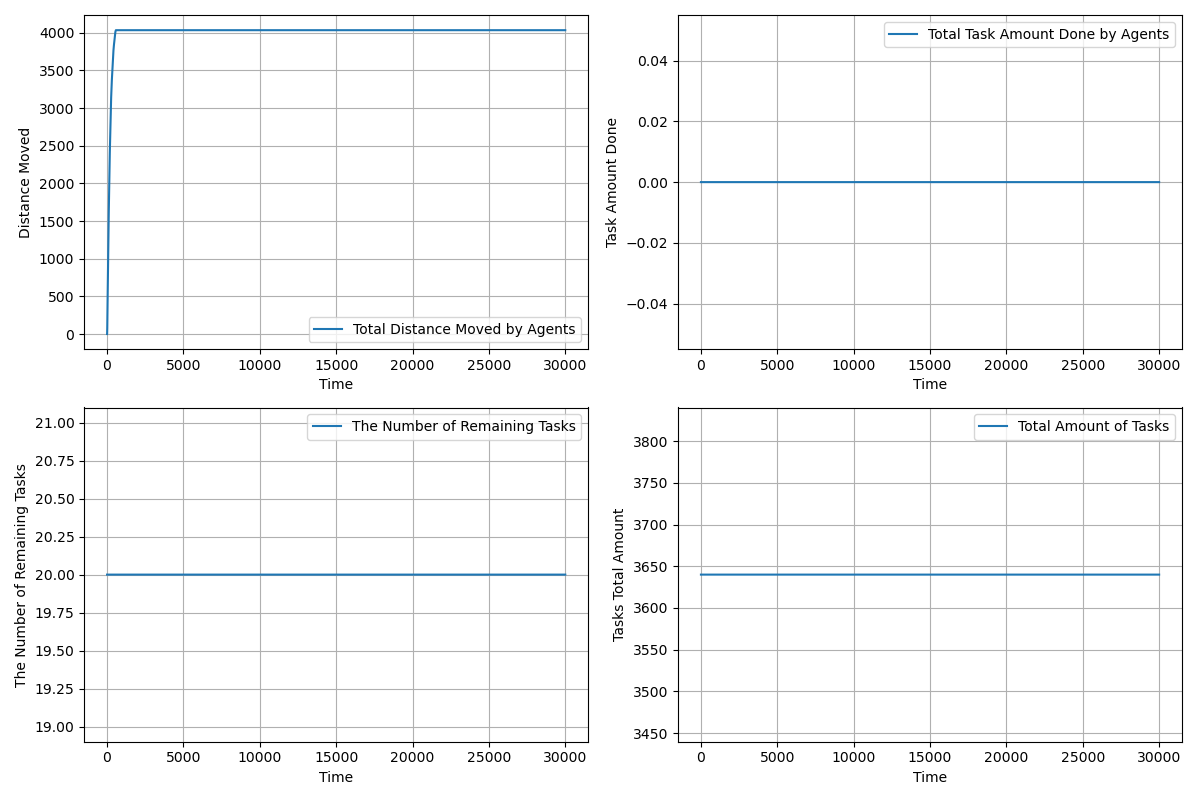

Data behind this chart, as committed beside it:
time, agents_total_distance_moved, agents_total_task_amount_done, completed_tasks, remaining_tasks, tasks_total_amount_left
1.0, 1.5, 0.0, 0, 20, 3640
2.0, 2.413, 0.0, 0, 20, 3640
3.0, 4.216, 0.0, 0, 20, 3640
4.0, 6.914, 0.0, 0, 20, 3640
5.0, 10.51, 0.0, 0, 20, 3640
6.0, 15, 0.0, 0, 20, 3640
7.0, 20.4, 0.0, 0, 20, 3640
8.0, 26.69, 0.0, 0, 20, 3640
9.0, 33.89, 0.0, 0, 20, 3640
10.0, 41.98, 0.0, 0, 20, 3640
11.0, 50.97, 0.0, 0, 20, 3640
12.0, 60.86, 0.0, 0, 20, 3640
13.0, 71.65, 0.0, 0, 20, 3640
14.0, 83.35, 0.0, 0, 20, 3640
15.0, 95.94, 0.0, 0, 20, 3640
16.0, 109.4, 0.0, 0, 20, 3640
17.0, 123.8, 0.0, 0, 20, 3640
18.0, 139.1, 0.0, 0, 20, 3640
19.0, 154.4, 0.0, 0, 20, 3640
20.0, 170.5, 0.0, 0, 20, 3640
21.0, 187.5, 0.0, 0, 20, 3640
22.0, 204.5, 0.0, 0, 20, 3640
23.0, 221.5, 0.0, 0, 20, 3640
24.0, 238.5, 0.0, 0, 20, 3640
25.0, 255.5, 0.0, 0, 20, 3640
26.0, 272.5, 0.0, 0, 20, 3640
27.0, 289.5, 0.0, 0, 20, 3640
28.0, 306.5, 0.0, 0, 20, 3640
29.0, 323.5, 0.0, 0, 20, 3640
30.0, 340.5, 0.0, 0, 20, 3640
31.0, 357.5, 0.0, 0, 20, 3640
32.0, 374.5, 0.0, 0, 20, 3640
33.0, 391.5, 0.0, 0, 20, 3640
34.0, 408.5, 0.0, 0, 20, 3640
35.0, 425.5, 0.0, 0, 20, 3640
36.0, 442.5, 0.0, 0, 20, 3640
37.0, 459.5, 0.0, 0, 20, 3640
38.0, 476.5, 0.0, 0, 20, 3640
39.0, 493.5, 0.0, 0, 20, 3640
40.0, 510.4, 0.0, 0, 20, 3640
41.0, 527.3, 0.0, 0, 20, 3640
42.0, 543.3, 0.0, 0, 20, 3640
43.0, 559.3, 0.0, 0, 20, 3640
44.0, 575.3, 0.0, 0, 20, 3640
45.0, 591.3, 0.0, 0, 20, 3640
46.0, 607.3, 0.0, 0, 20, 3640
47.0, 623.3, 0.0, 0, 20, 3640
48.0, 639.3, 0.0, 0, 20, 3640
49.0, 655.3, 0.0, 0, 20, 3640
50.0, 671.3, 0.0, 0, 20, 3640
51.0, 687.3, 0.0, 0, 20, 3640
52.0, 703.3, 0.0, 0, 20, 3640
53.0, 719.3, 0.0, 0, 20, 3640
54.0, 735.3, 0.0, 0, 20, 3640
55.0, 751.3, 0.0, 0, 20, 3640
56.0, 767.3, 0.0, 0, 20, 3640
57.0, 783.3, 0.0, 0, 20, 3640
58.0, 799.3, 0.0, 0, 20, 3640
59.0, 815.3, 0.0, 0, 20, 3640
60.0, 831.3, 0.0, 0, 20, 3640
... 29,941 more rows
